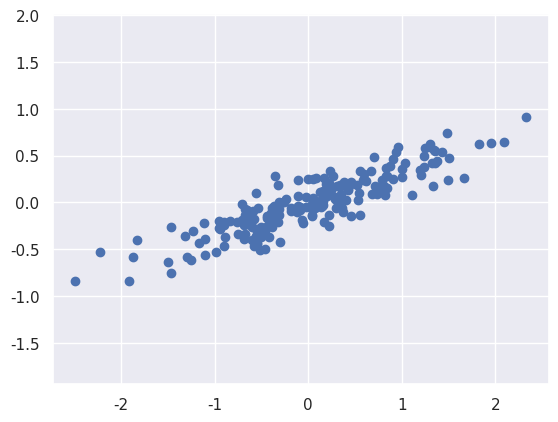

Reproduce this figure in Python.
import numpy as np
import matplotlib.pyplot as plt
import seaborn as sns; sns.set()

rng = np.random.RandomState(1)

X = np.dot(rng.rand(2, 2), rng.randn(2, 200)).T

plt.scatter(X[:, 0], X[:, 1])
plt.axis('equal');
plt.show()